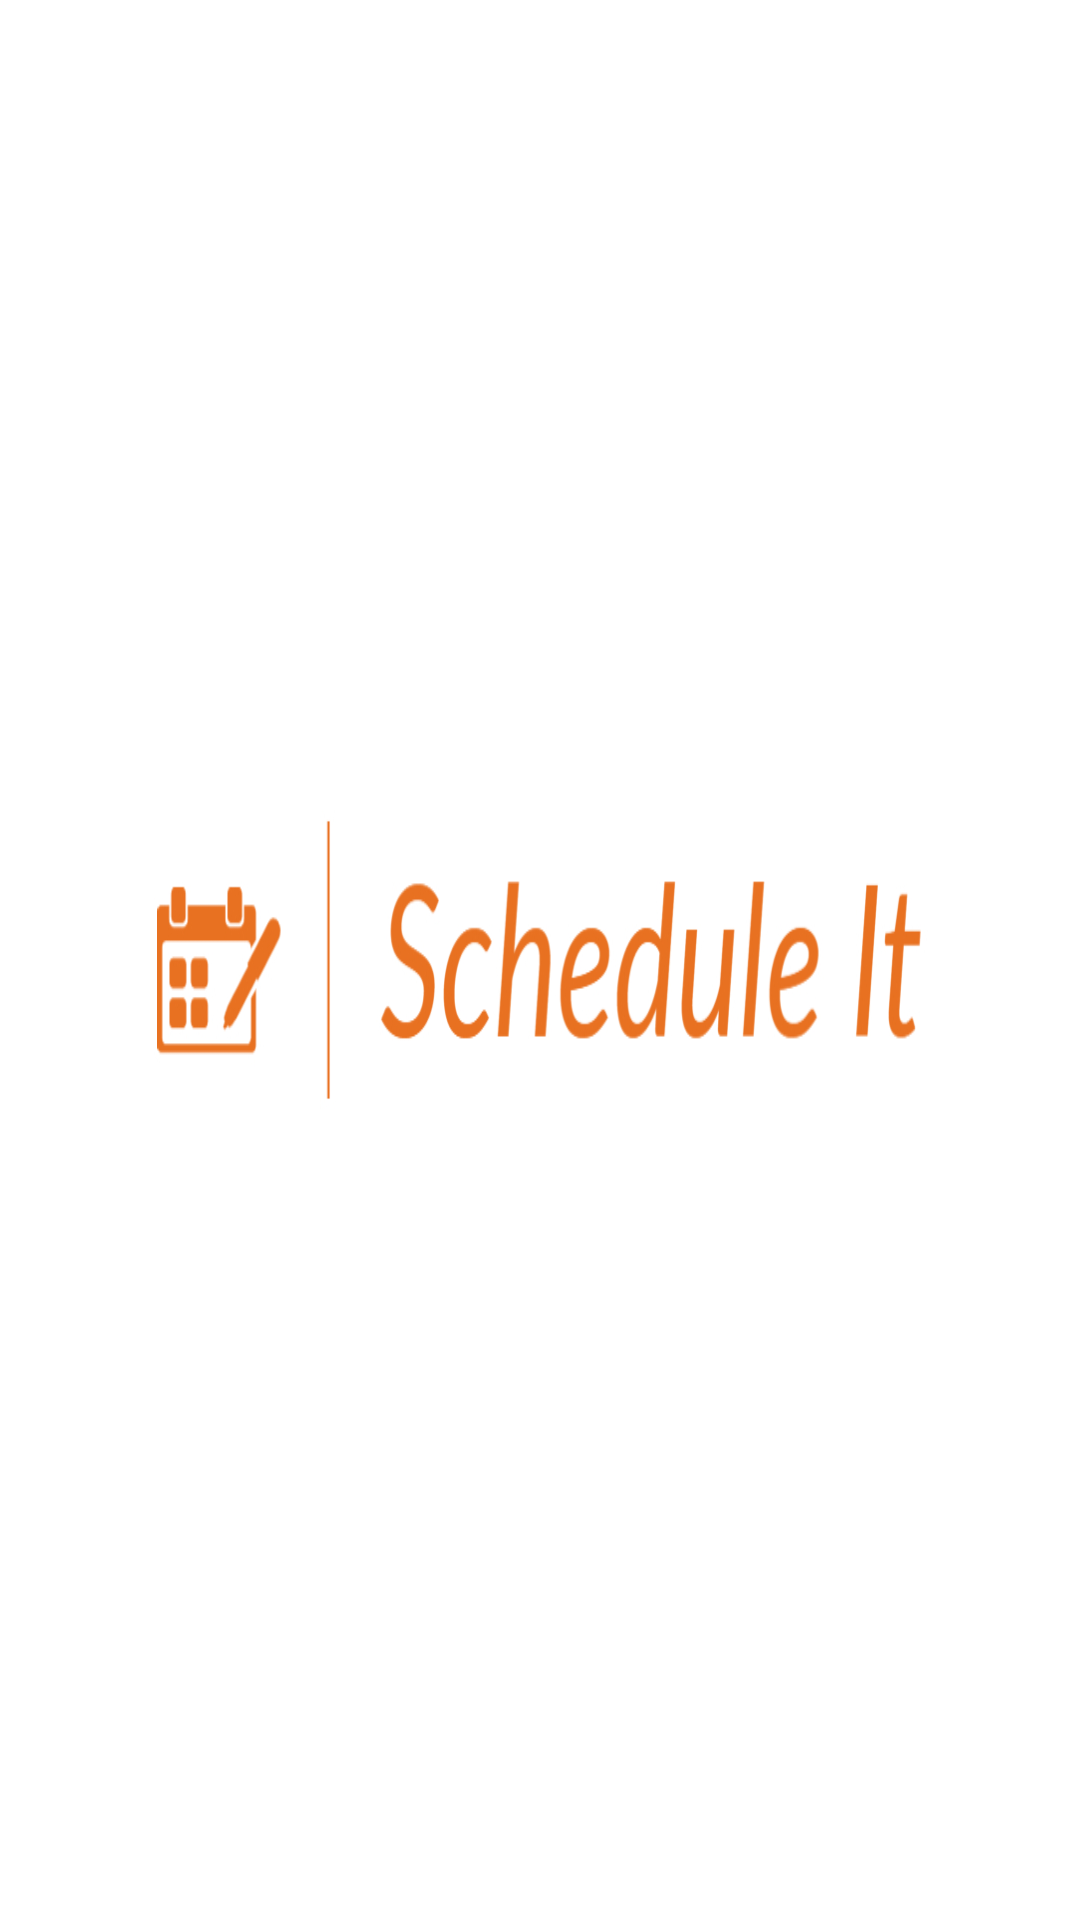

Write the Android layout XML for this screen, with the resource values it uses.
<!-- AndroidManifest.xml: application theme Theme.ScheduleIt -->
<!-- res/layout/activity_splash.xml -->
<?xml version="1.0" encoding="utf-8"?>
<LinearLayout xmlns:android="http://schemas.android.com/apk/res/android"
    xmlns:app="http://schemas.android.com/apk/res-auto"
    xmlns:tools="http://schemas.android.com/tools"
    android:layout_width="match_parent"
    android:layout_height="match_parent"
    tools:context=".Activity.SplashActivity">

    <ImageView
        android:layout_width="match_parent"
        android:layout_height="match_parent"
        android:background="@drawable/schedule"/>

</LinearLayout>
<!-- resources referenced by this layout -->
<resources>
  <!-- drawable schedule: jpg bitmap (drawable, 87051 bytes) -->
  <style name="Theme.ScheduleIt" parent="Theme.MaterialComponents.DayNight.DarkActionBar">
          
          <item name="colorPrimary">@color/purple_200</item>
          <item name="colorPrimaryVariant">@color/purple_700</item>
          <item name="colorOnPrimary">@color/white</item>
          
          <item name="colorSecondary">@color/teal_200</item>
          <item name="colorSecondaryVariant">@color/teal_700</item>
          <item name="colorOnSecondary">@color/black</item>
          
          <item name="android:statusBarColor" tools:targetApi="l">?attr/colorPrimaryVariant</item>
          
      </style>
  <color name="purple_200">#1A70B5</color>
  <color name="purple_700">#FF3700B3</color>
  <color name="white">#FFFFFFFF</color>
  <color name="teal_200">#FF03DAC5</color>
  <color name="teal_700">#FF018786</color>
  <color name="black">#FF000000</color>
</resources>
